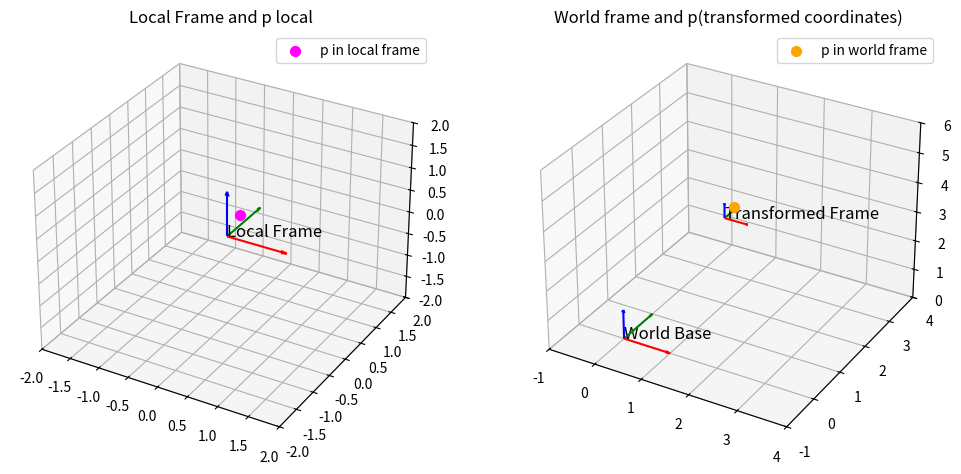

The matplotlib source for this figure:
import numpy as np
import matplotlib.pyplot as plt
from mpl_toolkits.mplot3d import Axes3D

def transform_point(R, o, plocal):
    return o + R.dot(plocal)

def plot_frame(ax, R, o, label, length=0.5):
    x_axis = o + R.dot(np.array([length, 0, 0]))
    y_axis = o + R.dot(np.array([0, length, 0]))
    z_axis = o + R.dot(np.array([0, 0, length]))

    ax.quiver(o[0], o[1], o[2], x_axis[0]-o[0], x_axis[1] - o[1], x_axis[2] - o[2], color = 'r', arrow_length_ratio = 0.1)
    ax.quiver(o[0], o[1], o[2], y_axis[0]-o[0], y_axis[1] - o[1], y_axis[2] - o[2], color = 'g', arrow_length_ratio = 0.1)
    ax.quiver(o[0], o[1], o[2], z_axis[0]-o[0], z_axis[1] - o[1], z_axis[2] - o[2], color = 'b', arrow_length_ratio = 0.1)

    ax.text(o[0], o[1], o[2], label, fontsize = 12, color = 'k')

def Rz(alpha):
    c = np.cos(alpha)
    s = np.sin(alpha)
    return np.array([[c, -s, 0], [s, c, 0], [0, 0, 1]])
    
if __name__ == "__main__":
    local_R = np.eye(3)

    local_origin = np.array([0, 0, 0])

    angle_deg = 0
    angle_rad = np.deg2rad(angle_deg)
    world_R = Rz(angle_rad)

    world_origin = np.array([1, 2, 3])

    p_local = np.array([0.5, -0.5, 1])

    p_world = transform_point(world_R, world_origin, p_local)

    fig = plt.figure(figsize=(12,6))

    # subplot 1
    ax1 = fig.add_subplot(121, projection='3d')
    plot_frame(ax1, local_R, local_origin, "Local Frame", length=1)
    ax1.scatter(p_local[0], p_local[1], p_local[2], color='magenta', s = 50, label="p in local frame")
    ax1.set_title("Local Frame and p local")
    ax1.set_xlim(-2, 2)
    ax1.set_ylim(-2, 2)
    ax1.set_zlim(-2, 2)
    ax1.legend()

    ax2 = fig.add_subplot(122, projection='3d')
    plot_frame(ax2, np.eye(3), np.array((0, 0, 0)), "World Base", length=1)
    plot_frame(ax2, world_R, world_origin, "Transformed Frame")
    ax2.scatter(p_world[0], p_world[1], p_world[2], color='orange', s=50, label="p in world frame")
    ax2.set_title("World frame and p(transformed coordinates)")
    ax2.set_xlim(-1, 4)
    ax2.set_ylim(-1, 4)
    ax2.set_zlim(0, 6)
    ax2.legend()

    plt.show()